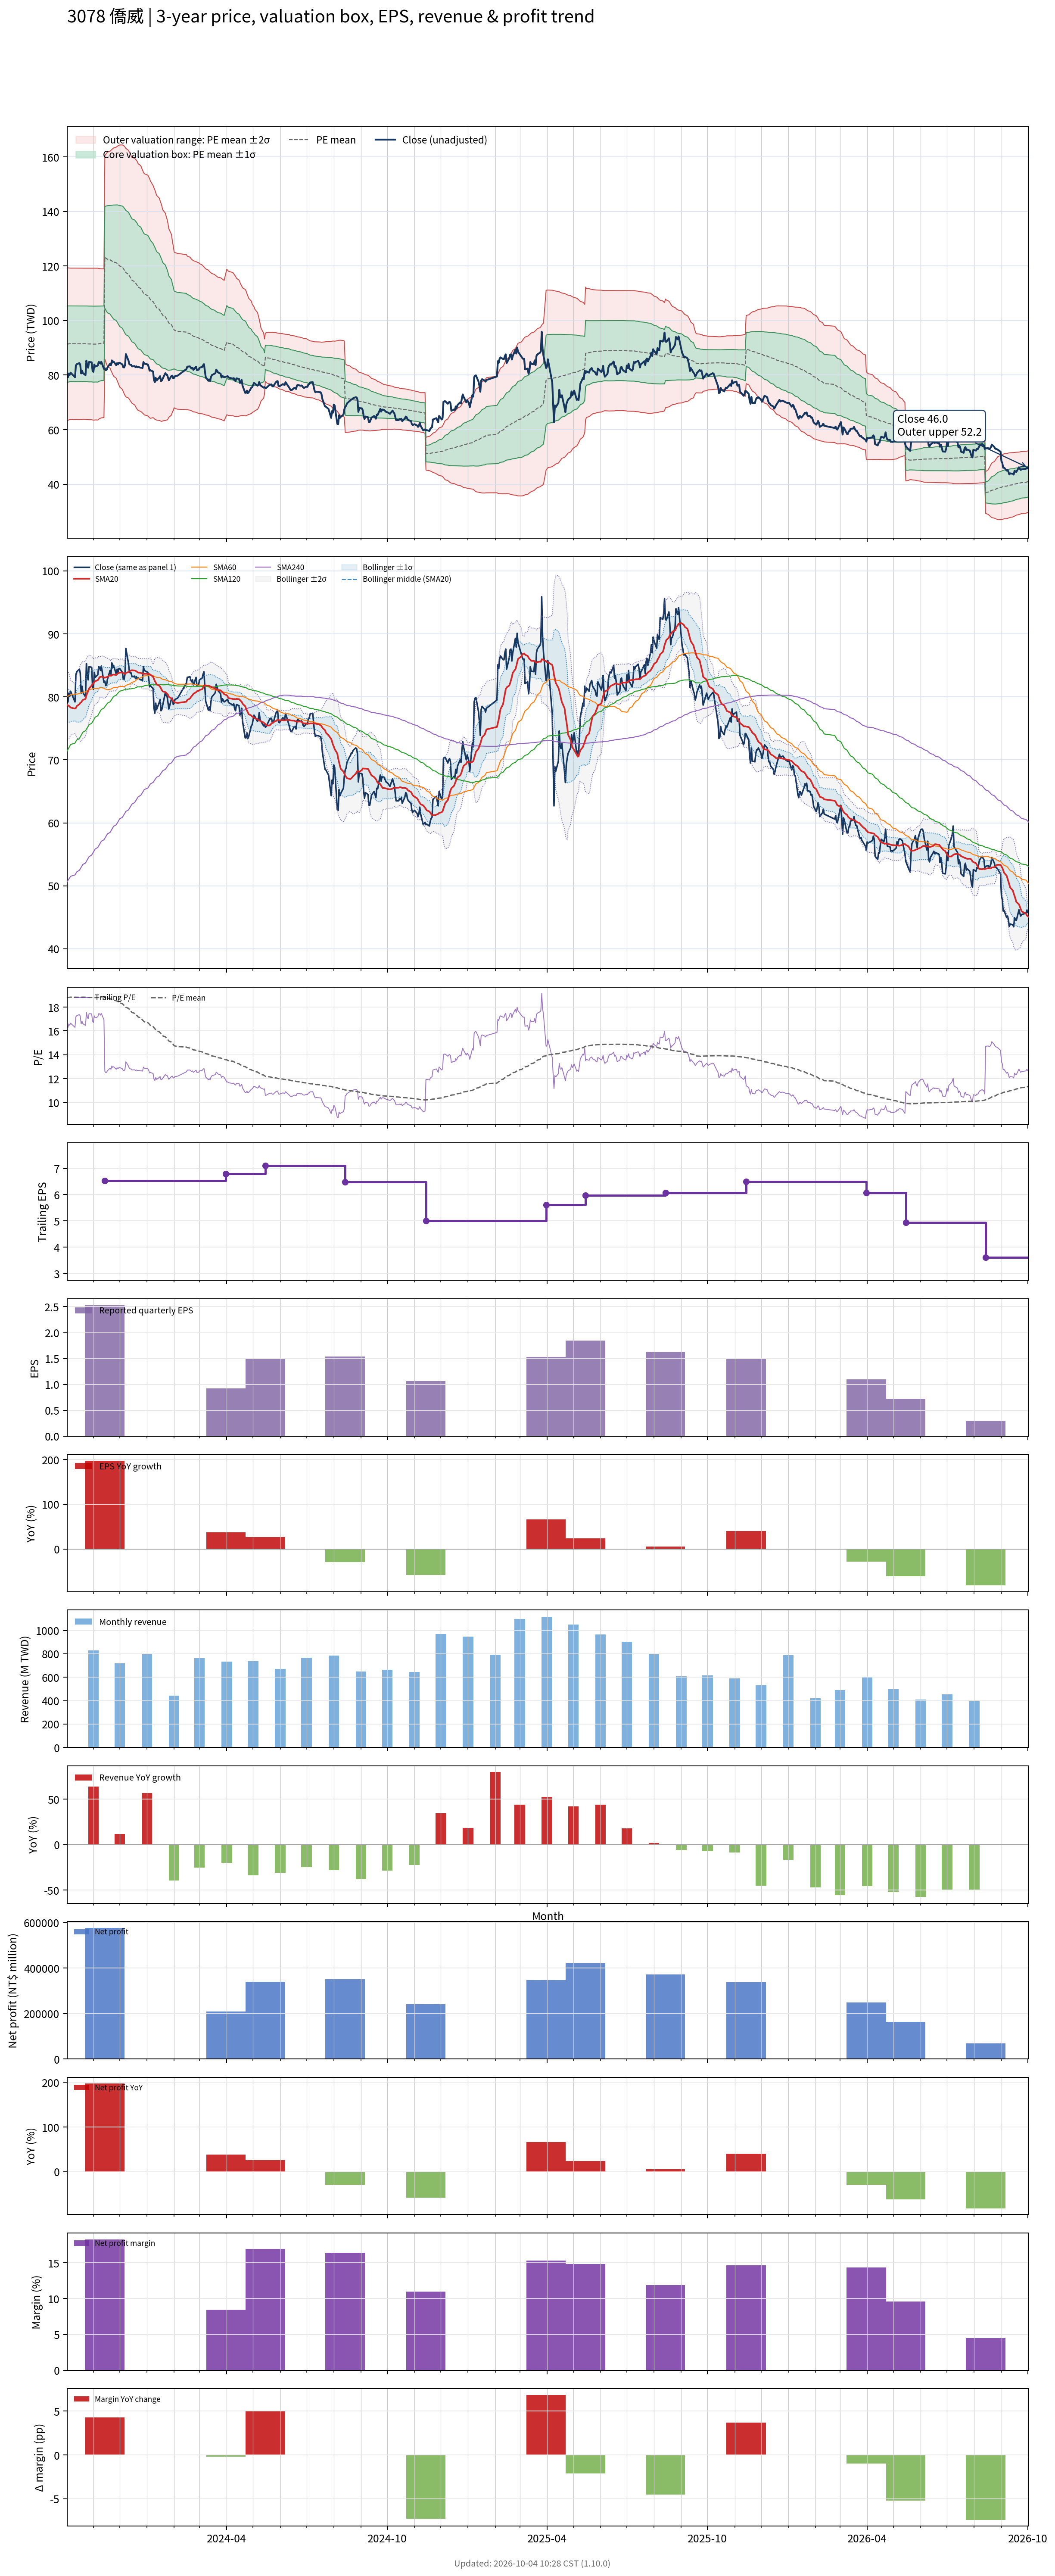

The file beside this chart, header and first rows:
# chart-version: skill-stock-dynamic-val…
date, close, available_date, period_end, eps, ttm_eps, pe, pe_mean, pe_std, price_m2, price_m1, price_mean, price_p1, price_p2, forward_eps, forward_pe, forward_pe_mean, forward_pe_std, forward_price_m2, forward_price_m1, forward_price_mean, forward_price_p1, forward_price_p2, sma20
2023-10-02, 79.1, 2023-08-14, 2023-06-30, 2.16, 4.86, 16.28, 18.8, 2.881, 63.37, 77.37, 91.37, 105.4, 119.4, , , , , , , , , , 78.73
2023-10-03, 79.2, 2023-08-14, 2023-06-30, 2.16, 4.86, 16.3, 18.81, 2.874, 63.47, 77.44, 91.41, 105.4, 119.3, , , , , , , , , , 78.66
2023-10-04, 80.6, 2023-08-14, 2023-06-30, 2.16, 4.86, 16.58, 18.81, 2.869, 63.55, 77.5, 91.44, 105.4, 119.3, , , , , , , , , , 78.58
2023-10-05, 80.1, 2023-08-14, 2023-06-30, 2.16, 4.86, 16.48, 18.82, 2.859, 63.7, 77.59, 91.48, 105.4, 119.3, , , , , , , , , , 78.44
2023-10-06, 80.9, 2023-08-14, 2023-06-30, 2.16, 4.86, 16.65, 18.83, 2.852, 63.8, 77.66, 91.52, 105.4, 119.2, , , , , , , , , , 78.31
2023-10-11, 79.2, 2023-08-14, 2023-06-30, 2.16, 4.86, 16.3, 18.82, 2.857, 63.72, 77.6, 91.49, 105.4, 119.3, , , , , , , , , , 78.14
2023-10-12, 83.5, 2023-08-14, 2023-06-30, 2.16, 4.86, 17.18, 18.83, 2.853, 63.79, 77.65, 91.52, 105.4, 119.2, , , , , , , , , , 78.23
2023-10-13, 84, 2023-08-14, 2023-06-30, 2.16, 4.86, 17.28, 18.82, 2.855, 63.73, 77.6, 91.48, 105.4, 119.2, , , , , , , , , , 78.53
2023-10-16, 84.4, 2023-08-14, 2023-06-30, 2.16, 4.86, 17.37, 18.82, 2.856, 63.72, 77.6, 91.48, 105.4, 119.2, , , , , , , , , , 78.84
2023-10-17, 83.8, 2023-08-14, 2023-06-30, 2.16, 4.86, 17.24, 18.83, 2.851, 63.8, 77.65, 91.51, 105.4, 119.2, , , , , , , , , , 79.05
2023-10-18, 80.6, 2023-08-14, 2023-06-30, 2.16, 4.86, 16.58, 18.83, 2.854, 63.76, 77.63, 91.49, 105.4, 119.2, , , , , , , , , , 79.13
2023-10-19, 81.7, 2023-08-14, 2023-06-30, 2.16, 4.86, 16.81, 18.83, 2.852, 63.78, 77.64, 91.5, 105.4, 119.2, , , , , , , , , , 79.34
2023-10-20, 80.7, 2023-08-14, 2023-06-30, 2.16, 4.86, 16.6, 18.83, 2.85, 63.81, 77.67, 91.52, 105.4, 119.2, , , , , , , , , , 79.52
2023-10-23, 80, 2023-08-14, 2023-06-30, 2.16, 4.86, 16.46, 18.83, 2.852, 63.79, 77.65, 91.51, 105.4, 119.2, , , , , , , , , , 79.69
2023-10-24, 85.3, 2023-08-14, 2023-06-30, 2.16, 4.86, 17.55, 18.83, 2.851, 63.8, 77.66, 91.51, 105.4, 119.2, , , , , , , , , , 80.24
2023-10-25, 83.5, 2023-08-14, 2023-06-30, 2.16, 4.86, 17.18, 18.82, 2.854, 63.73, 77.6, 91.47, 105.3, 119.2, , , , , , , , , , 80.62
2023-10-26, 82.7, 2023-08-14, 2023-06-30, 2.16, 4.86, 17.02, 18.81, 2.858, 63.65, 77.54, 91.43, 105.3, 119.2, , , , , , , , , , 80.91
2023-10-27, 84.8, 2023-08-14, 2023-06-30, 2.16, 4.86, 17.45, 18.81, 2.859, 63.62, 77.52, 91.42, 105.3, 119.2, , , , , , , , , , 81.34
2023-10-30, 84.7, 2023-08-14, 2023-06-30, 2.16, 4.86, 17.43, 18.81, 2.859, 63.63, 77.53, 91.42, 105.3, 119.2, , , , , , , , , , 81.81
2023-10-31, 81.7, 2023-08-14, 2023-06-30, 2.16, 4.86, 16.81, 18.8, 2.863, 63.55, 77.47, 91.38, 105.3, 119.2, , , , , , , , , , 82.03
2023-11-01, 81.2, 2023-08-14, 2023-06-30, 2.16, 4.86, 16.71, 18.8, 2.866, 63.51, 77.44, 91.36, 105.3, 119.2, , , , , , , , , , 82.13
2023-11-02, 83.9, 2023-08-14, 2023-06-30, 2.16, 4.86, 17.26, 18.8, 2.865, 63.52, 77.44, 91.37, 105.3, 119.2, , , , , , , , , , 82.36
2023-11-03, 83.1, 2023-08-14, 2023-06-30, 2.16, 4.86, 17.1, 18.8, 2.863, 63.56, 77.48, 91.39, 105.3, 119.2, , , , , , , , , , 82.49
2023-11-06, 83.5, 2023-08-14, 2023-06-30, 2.16, 4.86, 17.18, 18.8, 2.864, 63.53, 77.45, 91.37, 105.3, 119.2, , , , , , , , , , 82.66
2023-11-07, 84.8, 2023-08-14, 2023-06-30, 2.16, 4.86, 17.45, 18.82, 2.845, 63.82, 77.64, 91.47, 105.3, 119.1, , , , , , , , , , 82.86
2023-11-08, 84.7, 2023-08-14, 2023-06-30, 2.16, 4.86, 17.43, 18.84, 2.831, 64.04, 77.79, 91.55, 105.3, 119.1, , , , , , , , , , 83.13
2023-11-09, 84.2, 2023-08-14, 2023-06-30, 2.16, 4.86, 17.33, 18.85, 2.822, 64.18, 77.9, 91.61, 105.3, 119, , , , , , , , , , 83.17
2023-11-10, 84.9, 2023-08-14, 2023-06-30, 2.16, 4.86, 17.47, 18.86, 2.814, 64.31, 77.99, 91.66, 105.3, 119, , , , , , , , , , 83.21
2023-11-13, 82.3, 2023-08-14, 2023-06-30, 2.16, 4.86, 16.93, 18.87, 2.806, 64.43, 78.07, 91.7, 105.3, 119, , , , , , , , , , 83.11
2023-11-14, 82.5, 2023-11-14, 2023-09-30, 2.53, 6.54, 12.61, 18.84, 2.855, 85.86, 104.5, 123.2, 141.9, 160.5, , , , , , , , , , 83.04
2023-11-15, 81.8, 2023-11-14, 2023-09-30, 2.53, 6.54, 12.51, 18.8, 2.908, 84.92, 103.9, 123, 142, 161, , , , , , , , , , 83.1
2023-11-16, 81.9, 2023-11-14, 2023-09-30, 2.53, 6.54, 12.52, 18.76, 2.959, 84.01, 103.4, 122.7, 142.1, 161.4, , , , , , , , , , 83.11
2023-11-17, 82.8, 2023-11-14, 2023-09-30, 2.53, 6.54, 12.66, 18.73, 3.006, 83.18, 102.8, 122.5, 142.2, 161.8, , , , , , , , , , 83.22
2023-11-20, 84.2, 2023-11-14, 2023-09-30, 2.53, 6.54, 12.87, 18.7, 3.044, 82.5, 102.4, 122.3, 142.2, 162.1, , , , , , , , , , 83.42
2023-11-21, 83.6, 2023-11-14, 2023-09-30, 2.53, 6.54, 12.78, 18.66, 3.089, 81.66, 101.9, 122.1, 142.3, 162.5, , , , , , , , , , 83.34
2023-11-22, 85.4, 2023-11-14, 2023-09-30, 2.53, 6.54, 13.06, 18.64, 3.126, 80.99, 101.4, 121.9, 142.3, 162.8, , , , , , , , , , 83.44
2023-11-23, 84.6, 2023-11-14, 2023-09-30, 2.53, 6.54, 12.94, 18.61, 3.163, 80.31, 101, 121.7, 142.4, 163.1, , , , , , , , , , 83.53
2023-11-24, 85, 2023-11-14, 2023-09-30, 2.53, 6.54, 13, 18.57, 3.201, 79.6, 100.5, 121.5, 142.4, 163.3, , , , , , , , , , 83.54
2023-11-27, 83.6, 2023-11-14, 2023-09-30, 2.53, 6.54, 12.78, 18.54, 3.241, 78.84, 100, 121.2, 142.4, 163.6, , , , , , , , , , 83.48
2023-11-28, 84.4, 2023-11-14, 2023-09-30, 2.53, 6.54, 12.91, 18.5, 3.281, 78.05, 99.51, 121, 142.4, 163.9, , , , , , , , , , 83.62
2023-11-29, 83.9, 2023-11-14, 2023-09-30, 2.53, 6.54, 12.83, 18.45, 3.322, 77.23, 98.95, 120.7, 142.4, 164.1, , , , , , , , , , 83.75
2023-11-30, 84.5, 2023-11-14, 2023-09-30, 2.53, 6.54, 12.92, 18.4, 3.358, 76.39, 98.36, 120.3, 142.3, 164.3, , , , , , , , , , 83.78
2023-12-01, 84.5, 2023-11-14, 2023-09-30, 2.53, 6.54, 12.92, 18.35, 3.395, 75.6, 97.81, 120, 142.2, 164.4, , , , , , , , , , 83.86
2023-12-04, 83.9, 2023-11-14, 2023-09-30, 2.53, 6.54, 12.83, 18.29, 3.427, 74.77, 97.18, 119.6, 142, 164.4, , , , , , , , , , 83.88
2023-12-05, 82.9, 2023-11-14, 2023-09-30, 2.53, 6.54, 12.68, 18.22, 3.455, 73.95, 96.54, 119.1, 141.7, 164.3, , , , , , , , , , 83.78
2023-12-06, 82.8, 2023-11-14, 2023-09-30, 2.53, 6.54, 12.66, 18.14, 3.472, 73.2, 95.91, 118.6, 141.3, 164, , , , , , , , , , 83.69
2023-12-07, 83.6, 2023-11-14, 2023-09-30, 2.53, 6.54, 12.78, 18.06, 3.484, 72.53, 95.31, 118.1, 140.9, 163.7, , , , , , , , , , 83.66
2023-12-08, 87.7, 2023-11-14, 2023-09-30, 2.53, 6.54, 13.41, 17.98, 3.484, 72.02, 94.81, 117.6, 140.4, 163.2, , , , , , , , , , 83.8
2023-12-11, 85.3, 2023-11-14, 2023-09-30, 2.53, 6.54, 13.04, 17.89, 3.472, 71.59, 94.3, 117, 139.7, 162.4, , , , , , , , , , 83.94
2023-12-12, 84, 2023-11-14, 2023-09-30, 2.53, 6.54, 12.84, 17.8, 3.467, 71.09, 93.77, 116.4, 139.1, 161.8, , , , , , , , , , 84.02
2023-12-13, 83.8, 2023-11-14, 2023-09-30, 2.53, 6.54, 12.81, 17.72, 3.46, 70.61, 93.24, 115.9, 138.5, 161.1, , , , , , , , , , 84.12
2023-12-14, 83.8, 2023-11-14, 2023-09-30, 2.53, 6.54, 12.81, 17.63, 3.45, 70.18, 92.74, 115.3, 137.9, 160.4, , , , , , , , , , 84.22
2023-12-15, 83.2, 2023-11-14, 2023-09-30, 2.53, 6.54, 12.72, 17.55, 3.448, 69.66, 92.21, 114.8, 137.3, 159.9, , , , , , , , , , 84.23
2023-12-18, 83.3, 2023-11-14, 2023-09-30, 2.53, 6.54, 12.74, 17.48, 3.458, 69.06, 91.68, 114.3, 136.9, 159.5, , , , , , , , , , 84.19
2023-12-19, 82.9, 2023-11-14, 2023-09-30, 2.53, 6.54, 12.68, 17.4, 3.467, 68.47, 91.14, 113.8, 136.5, 159.2, , , , , , , , , , 84.16
2023-12-20, 83.2, 2023-11-14, 2023-09-30, 2.53, 6.54, 12.72, 17.33, 3.475, 67.9, 90.63, 113.4, 136.1, 158.8, , , , , , , , , , 84.05
2023-12-21, 82.9, 2023-11-14, 2023-09-30, 2.53, 6.54, 12.68, 17.26, 3.476, 67.39, 90.12, 112.9, 135.6, 158.3, , , , , , , , , , 83.96
2023-12-22, 83, 2023-11-14, 2023-09-30, 2.53, 6.54, 12.69, 17.17, 3.459, 67.04, 89.67, 112.3, 134.9, 157.5, , , , , , , , , , 83.86
2023-12-25, 82.7, 2023-11-14, 2023-09-30, 2.53, 6.54, 12.65, 17.09, 3.446, 66.67, 89.21, 111.7, 134.3, 156.8, , , , , , , , , , 83.81
... 670 more rows
